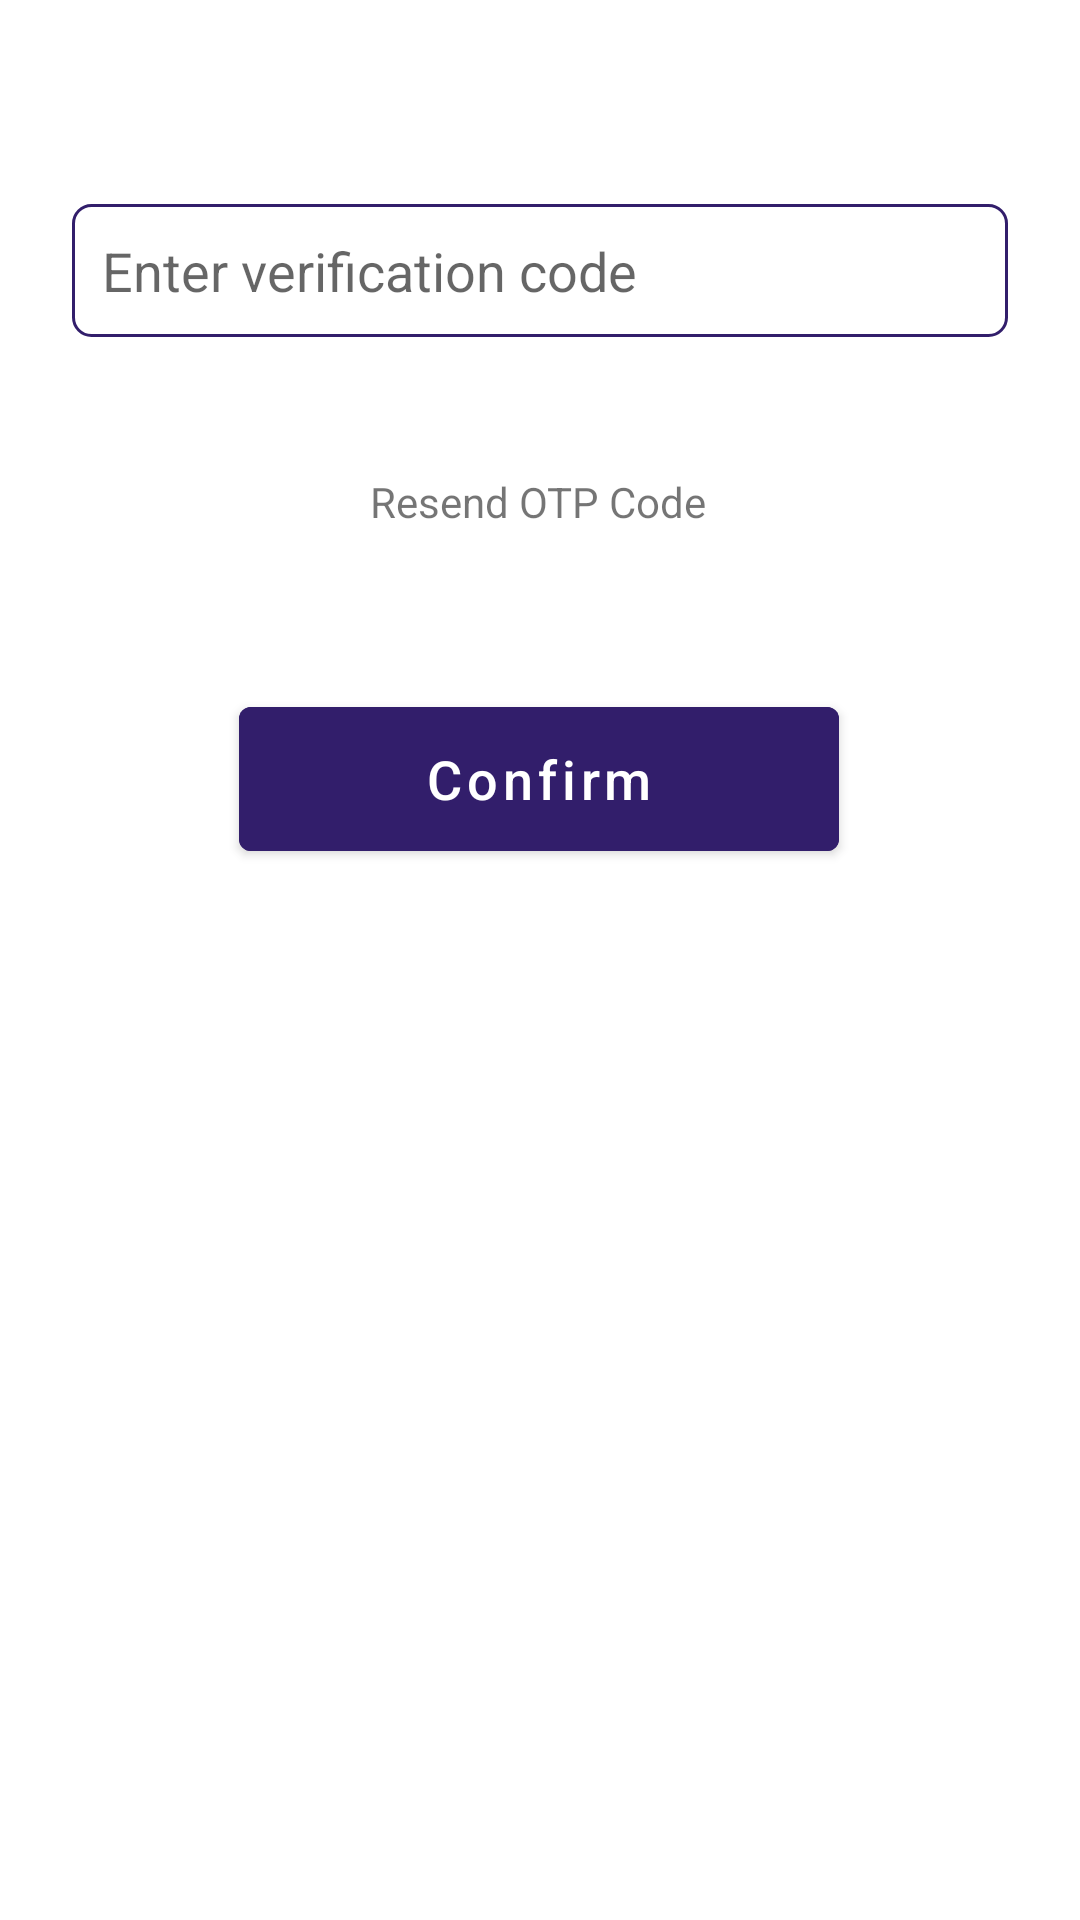

This screen was rendered from an Android layout file. Write that file and the resources it references.
<!-- AndroidManifest.xml: application theme Theme.Ride -->
<!-- res/layout/activity_otp_verfication.xml -->
<?xml version="1.0" encoding="utf-8"?>
<androidx.constraintlayout.widget.ConstraintLayout xmlns:android="http://schemas.android.com/apk/res/android"
    xmlns:app="http://schemas.android.com/apk/res-auto"
    xmlns:tools="http://schemas.android.com/tools"
    android:layout_width="match_parent"
    android:layout_height="match_parent"
    tools:context=".OtpVerficationActivity">

    <EditText
        android:id="@+id/code"
        android:layout_width="match_parent"
        android:layout_height="wrap_content"
        android:layout_marginStart="24dp"
        android:layout_marginEnd="24dp"
        android:background="@drawable/editbg"
        android:ems="10"
        android:hint="Enter verification code"
        android:inputType="phone"
        android:padding="10dp"
        app:layout_constraintBottom_toTopOf="@+id/resendCode"
        app:layout_constraintEnd_toEndOf="parent"
        app:layout_constraintHorizontal_bias="0.0"
        app:layout_constraintStart_toStartOf="parent"
        app:layout_constraintTop_toTopOf="parent"
        app:layout_constraintVertical_bias="0.628" />

    <TextView

        android:id="@+id/resendCode"
        android:layout_width="wrap_content"
        android:layout_height="wrap_content"
        android:layout_marginLeft="20dp"
        android:layout_marginBottom="28dp"
        android:text="Resend OTP Code"
        android:textSize="14sp"
        android:padding="5dp"
        app:layout_constraintBottom_toTopOf="@+id/confirmBtn"
        app:layout_constraintEnd_toEndOf="@+id/code"
        app:layout_constraintHorizontal_bias="0.507"
        app:layout_constraintStart_toStartOf="parent"
        app:layout_constraintTop_toTopOf="parent"
        app:layout_constraintVertical_bias="0.885" />

    <Button
        android:id="@+id/confirmBtn"
        android:layout_width="200dp"
        android:layout_height="60dp"
        android:backgroundTint="#321E6B"
        android:text="Confirm"
        android:textAllCaps="false"
        android:textSize="18sp"
        app:layout_constraintBottom_toBottomOf="parent"
        app:layout_constraintEnd_toEndOf="parent"
        app:layout_constraintHorizontal_bias="0.497"
        app:layout_constraintStart_toStartOf="parent"
        app:layout_constraintTop_toTopOf="parent"
        app:layout_constraintVertical_bias="0.396" />

    <ProgressBar
        android:id="@+id/progressBar"
        style="?android:attr/progressBarStyle"
        android:layout_width="wrap_content"
        android:visibility="gone"
        android:layout_height="wrap_content"
        app:layout_constraintBottom_toBottomOf="parent"
        app:layout_constraintEnd_toEndOf="parent"
        app:layout_constraintHorizontal_bias="0.498"
        app:layout_constraintStart_toStartOf="parent"
        app:layout_constraintTop_toBottomOf="@+id/confirmBtn"
        app:layout_constraintVertical_bias="0.116" />

</androidx.constraintlayout.widget.ConstraintLayout>
<!-- resources referenced by this layout -->
<resources>
  <!-- drawable editbg (drawable) -->
  <?xml version="1.0" encoding="utf-8"?>
  <shape xmlns:android="http://schemas.android.com/apk/res/android">
  
      <stroke android:color="#321E6B"
          android:width="1dp"
          />
      <corners android:radius="6dp"/>
  
  </shape>
  <style name="Theme.Ride" parent="Theme.MaterialComponents.DayNight.DarkActionBar">
          
          <item name="colorPrimary">@color/purple_500</item>
          <item name="colorPrimaryVariant">@color/purple_700</item>
          <item name="colorOnPrimary">@color/white</item>
          
          <item name="colorSecondary">@color/teal_200</item>
          <item name="colorSecondaryVariant">@color/teal_700</item>
          <item name="colorOnSecondary">@color/black</item>
          
          <item name="android:statusBarColor" tools:targetApi="l">?attr/colorPrimaryVariant</item>
          
      </style>
  <color name="purple_500">#FF6200EE</color>
  <color name="purple_700">#FF3700B3</color>
  <color name="white">#FFFFFFFF</color>
  <color name="teal_200">#FF03DAC5</color>
  <color name="teal_700">#FF018786</color>
  <color name="black">#FF000000</color>
</resources>
